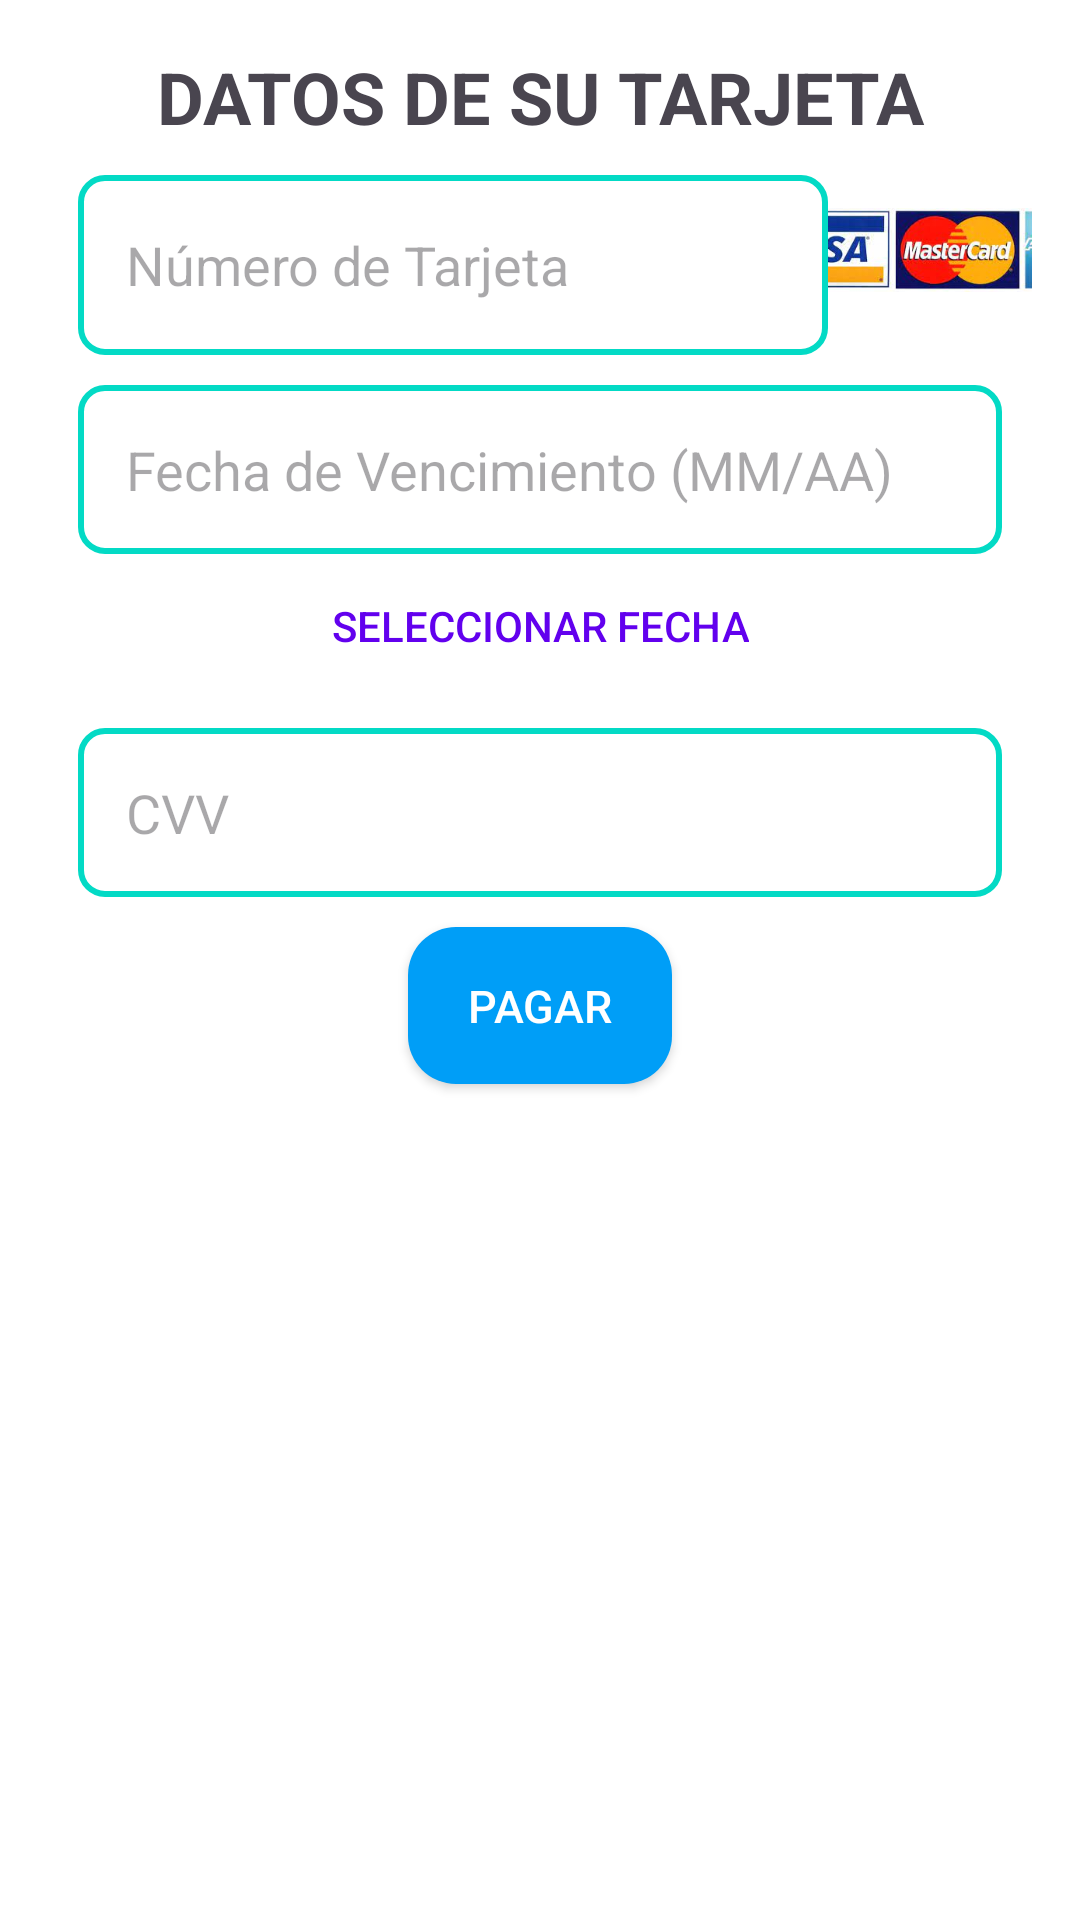

Produce the Android XML layout that renders to this screen, including the resource entries it uses.
<!-- AndroidManifest.xml: application theme Theme.ProyectoGrupo07 -->
<!-- res/layout/activity_main.xml -->
<?xml version="1.0" encoding="utf-8"?>
<androidx.constraintlayout.widget.ConstraintLayout
    xmlns:android="http://schemas.android.com/apk/res/android"
    xmlns:app="http://schemas.android.com/apk/res-auto"
    android:layout_width="match_parent"
    android:layout_height="wrap_content"
    android:padding="16dp"
    android:background="@color/white">

    
    <TextView
        android:id="@+id/textTitle"
        android:layout_width="0dp"
        android:layout_height="wrap_content"
        android:text="DATOS DE SU TARJETA"
        android:textSize="24sp"
        android:textStyle="bold"
        android:gravity="center"
        android:layout_marginBottom="24dp"
        app:layout_constraintTop_toTopOf="parent"
        app:layout_constraintStart_toStartOf="parent"
        app:layout_constraintEnd_toEndOf="parent" />

    <ImageView
        android:id="@+id/imageTarjetas"
        android:layout_width="120dp"
        android:layout_height="60dp"
        android:src="@drawable/tarjetas"
        app:layout_constraintTop_toBottomOf="@id/textTitle"
        app:layout_constraintStart_toEndOf="@id/editCardNumber"
        app:layout_constraintBottom_toBottomOf="@id/editCardNumber"
        app:layout_constraintEnd_toEndOf="parent"
        android:layout_marginStart="8dp" />

    <EditText
        android:id="@+id/editCardNumber"
        android:layout_width="250dp"
        android:layout_height="60dp"
        android:layout_marginBottom="15dp"
        android:layout_gravity="start"
        android:layout_margin="10dp"
        android:inputType="number"
        android:maxLength="19"
        android:hint="Número de Tarjeta"
        android:digits="0123456789 -"
        android:imeOptions="actionNext"
        android:padding="16dp"
        android:textColor="#000000"
        android:background="@drawable/edittext_rounded_bg"
        app:layout_constraintTop_toBottomOf="@id/textTitle"
        app:layout_constraintStart_toStartOf="parent"
        />

    <EditText
        android:id="@+id/editExpirationDate"
        android:layout_width="match_parent"
        android:layout_height="wrap_content"
        android:layout_margin="10dp"
        android:inputType="number"
        android:hint="Fecha de Vencimiento (MM/AA)"
        android:minHeight="48dp"
        android:padding="16dp"
        android:textColor="#000000"
        android:background="@drawable/edittext_rounded_bg"
        app:layout_constraintTop_toBottomOf="@id/editCardNumber"
        app:layout_constraintStart_toStartOf="parent"
        app:layout_constraintEnd_toEndOf="parent" />

    <Button
        android:id="@+id/btnPickDate"
        android:layout_width="wrap_content"
        android:layout_height="wrap_content"
        android:text="Seleccionar Fecha"
        android:textColor="@color/colorPrimary"
        android:background="@drawable/btn_selector"
        app:layout_constraintTop_toBottomOf="@id/editExpirationDate"
        app:layout_constraintStart_toStartOf="parent"
        app:layout_constraintEnd_toEndOf="parent" />

    <EditText
        android:id="@+id/editCvv"
        android:layout_width="match_parent"
        android:layout_height="wrap_content"
        android:layout_margin="10dp"
        android:inputType="number"
        android:maxLength="3"
        android:hint="CVV"
        android:imeOptions="actionDone"
        android:padding="16dp"
        android:textColor="#000000"
        android:background="@drawable/edittext_rounded_bg"
        app:layout_constraintTop_toBottomOf="@id/btnPickDate"
        app:layout_constraintStart_toStartOf="parent"
        app:layout_constraintEnd_toEndOf="parent" />

    
    <Button
        android:id="@+id/btnPay"
        android:layout_width="wrap_content"
        android:layout_height="wrap_content"
        android:layout_margin="10dp"
        android:text="Pagar"
        android:textSize="15sp"

        android:textColor="@android:color/white"
        android:padding="16dp"
        android:background="@drawable/btn_pagar_selector"
        app:layout_constraintTop_toBottomOf="@id/editCvv"
        app:layout_constraintStart_toStartOf="parent"
        app:layout_constraintEnd_toEndOf="parent" />

</androidx.constraintlayout.widget.ConstraintLayout>
<!-- resources referenced by this layout -->
<resources>
  <color name="colorPrimary">#6200EE</color>
  <color name="white">#FFFFFFFF</color>
  <!-- drawable btn_pagar_selector (drawable) -->
  <selector xmlns:android="http://schemas.android.com/apk/res/android">
      <item android:state_pressed="true">
          <shape android:shape="oval">
              <solid android:color="@color/colorBsPrimary" />
          </shape>
      </item>
      <item android:state_focused="true">
          <shape android:shape="rectangle">
              <corners android:radius="16dp" />
              <solid android:color="@color/colorBsPrimary" />
          </shape>
      </item>
      <item>
          <shape android:shape="rectangle">
              <corners android:radius="16dp" />
              <solid android:color="@color/colorBsPrimary" />
          </shape>
      </item>
  </selector>
  <!-- drawable btn_selector (drawable) -->
  <selector xmlns:android="http://schemas.android.com/apk/res/android">
      <item android:state_pressed="true" android:drawable="@color/colorPrimaryDark" />
      <item android:drawable="@android:color/transparent" />
  </selector>
  <!-- drawable edittext_rounded_bg (drawable) -->
  <shape xmlns:android="http://schemas.android.com/apk/res/android"
      android:shape="rectangle">
      <solid android:color="@android:color/white" />
      <corners android:radius="8dp" />
      <stroke
          android:color="@color/colorAccent"
          android:width="2dp" />
  </shape>
  <!-- drawable tarjetas: png bitmap (drawable, 11506 bytes) -->
  <style name="Theme.ProyectoGrupo07" parent="Base.Theme.ProyectoGrupo07" />
  <color name="colorBsPrimary">#009ef7</color>
  <color name="colorPrimaryDark">#3700B3</color>
  <color name="colorAccent">#03DAC5</color>
  <style name="Base.Theme.ProyectoGrupo07" parent="Theme.Material3.DayNight.NoActionBar">
          
          
      </style>
</resources>
